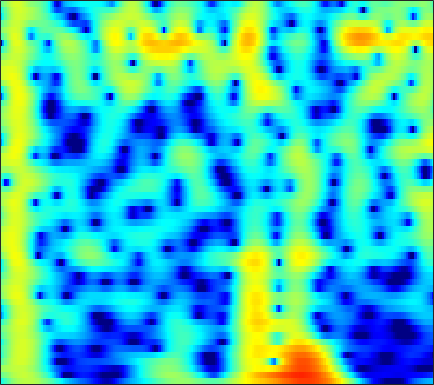

Data behind this chart, as committed beside it:
-5.0286, -4.1477, -2.8912, -1.704, -0.90574, 0.019147, 0.78355, 1.2564, 1.7643, 2.1398, 2.3926, 2.507, 2.5628, 2.5179, 2.4213, 2.2113, 1.9118, 1.6321, 1.1854, 0.65828, 0.055897, -0.44477, -1.1722, -1.9606
-1.215, -0.8163, -0.1694, 0.5212, 1.023, 1.63, 2.143, 2.456, 2.769, 2.962, 3.032, 3.005, 2.861, 2.596, 2.317, 1.837, 1.233, 0.6966, -0.1329, -1.099, -2.211, -3.145, -4.539, -6.126
1.146, 1.364, 1.685, 2.016, 2.254, 2.541, 2.772, 2.898, 2.989, 2.981, 2.862, 2.695, 2.365, 1.905, 1.473, 0.7788, -0.05131, -0.7652, -1.84, -3.054, -4.397, -5.484, -7.022, -8.633
-2.069, -1.076, 0.114, 1.131, 1.778, 2.488, 3.03, 3.33, 3.586, 3.681, 3.615, 3.459, 3.108, 2.591, 2.093, 1.283, 0.3, -0.5557, -1.866, -3.379, -5.113, -6.573, -8.771, -11.32
-3.965, -2.569, -0.9635, 0.3746, 1.219, 2.149, 2.868, 3.277, 3.652, 3.836, 3.833, 3.71, 3.385, 2.873, 2.371, 1.546, 0.5435, -0.3248, -1.637, -3.12, -4.76, -6.081, -7.928, -9.819
-3.235, -2.246, -0.9506, 0.2488, 1.057, 1.988, 2.739, 3.179, 3.601, 3.831, 3.872, 3.779, 3.49, 3.009, 2.521, 1.706, 0.7038, -0.1727, -1.514, -3.066, -4.849, -6.361, -8.641, -11.29
-5.419, -3.635, -1.717, -0.182, 0.769, 1.809, 2.615, 3.077, 3.515, 3.755, 3.802, 3.719, 3.452, 3.008, 2.56, 1.814, 0.9083, 0.1297, -1.035, -2.339, -3.784, -4.958, -6.634, -8.411
-2.38, -1.538, -0.4495, 0.5518, 1.223, 1.993, 2.609, 2.962, 3.285, 3.433, 3.402, 3.26, 2.921, 2.417, 1.934, 1.156, 0.2426, -0.5145, -1.585, -2.678, -3.742, -4.489, -5.392, -6.153
-1.06, -0.4924, 0.3185, 1.132, 1.71, 2.401, 2.97, 3.3, 3.591, 3.701, 3.616, 3.412, 2.948, 2.264, 1.6, 0.5039, -0.8458, -2.03, -3.819, -5.766, -7.623, -8.673, -9.243, -8.904
-4.224, -3.045, -1.475, -0.03031, 0.933, 2.032, 2.909, 3.418, 3.891, 4.13, 4.137, 3.981, 3.546, 2.841, 2.13, 0.9184, -0.6408, -2.093, -4.519, -7.711, -11.92, -15.15, -14.85, -11.34
-11.07, -7.955, -4.792, -2.353, -0.8746, 0.7196, 1.941, 2.639, 3.308, 3.691, 3.817, 3.76, 3.484, 2.978, 2.462, 1.614, 0.6214, -0.1943, -1.338, -2.462, -3.429, -3.973, -4.396, -4.505
-8.417, -6.413, -3.987, -1.901, -0.5735, 0.8919, 2.023, 2.663, 3.258, 3.575, 3.621, 3.502, 3.169, 2.66, 2.176, 1.425, 0.6094, -0.005099, -0.7944, -1.519, -2.163, -2.587, -3.073, -3.486
-3.937, -2.473, -0.7366, 0.7473, 1.692, 2.719, 3.479, 3.869, 4.151, 4.166, 3.903, 3.513, 2.758, 1.771, 0.8989, -0.4016, -1.748, -2.676, -3.639, -4.214, -4.492, -4.611, -4.797, -5.104
-0.07723, 0.7964, 1.881, 2.826, 3.426, 4.057, 4.468, 4.627, 4.603, 4.305, 3.721, 3.054, 1.808, 0.0964, -1.558, -4.442, -8.594, -13.16, -19.45, -14.27, -10.38, -8.77, -7.639, -7.347
0.6337, 1.331, 2.187, 2.928, 3.391, 3.868, 4.159, 4.244, 4.166, 3.827, 3.24, 2.634, 1.557, 0.14, -1.121, -3.027, -5.076, -6.493, -7.715, -7.954, -7.644, -7.376, -7.181, -7.314
-0.5333, 0.2455, 1.195, 2.024, 2.549, 3.106, 3.486, 3.644, 3.687, 3.53, 3.15, 2.744, 2.065, 1.234, 0.5185, -0.4836, -1.476, -2.197, -3.079, -3.838, -4.497, -4.97, -5.614, -6.285
-2.605, -1.527, -0.1855, 0.9953, 1.754, 2.57, 3.162, 3.45, 3.636, 3.629, 3.414, 3.115, 2.591, 1.951, 1.392, 0.5705, -0.2798, -0.9243, -1.801, -2.675, -3.549, -4.209, -5.131, -6.07
-5.774, -3.74, -1.413, 0.4638, 1.591, 2.757, 3.558, 3.953, 4.188, 4.148, 3.885, 3.526, 2.86, 2.051, 1.382, 0.4113, -0.583, -1.3, -2.227, -3.146, -4.072, -4.789, -5.856, -7.101
-6.113, -3.373, -0.5646, 1.533, 2.726, 3.895, 4.632, 4.93, 5.016, 4.715, 4.086, 3.427, 2.255, 0.7948, -0.419, -2.119, -3.748, -4.741, -5.591, -6.026, -6.323, -6.622, -7.249, -8.364
-0.7178, 0.5337, 2.06, 3.329, 4.08, 4.779, 5.135, 5.153, 4.889, 4.248, 3.171, 2.107, 0.2832, -2.169, -4.513, -8.563, -14.88, -22.23, -18.26, -13.05, -10.47, -9.412, -8.643, -8.398
1.706, 2.485, 3.388, 4.099, 4.487, 4.782, 4.795, 4.605, 4.051, 3.202, 1.963, 0.771, -1.119, -3.429, -5.4, -8.153, -10.77, -12.21, -12.84, -12.36, -11.36, -10.52, -9.557, -8.744
2.65, 3.27, 3.949, 4.438, 4.665, 4.769, 4.632, 4.367, 3.734, 2.817, 1.605, 0.4482, -1.358, -3.488, -5.356, -8.074, -11.05, -13.33, -15.54, -15.6, -14.11, -12.71, -11.07, -9.832
2.72, 3.3, 3.938, 4.401, 4.621, 4.729, 4.607, 4.365, 3.833, 2.999, 1.928, 0.9221, -0.7139, -2.668, -4.435, -7.239, -10.71, -13.98, -18.21, -17.75, -14.56, -12.74, -11.08, -10.07
1.659, 2.35, 3.138, 3.748, 4.079, 4.332, 4.361, 4.222, 3.861, 3.269, 2.442, 1.706, 0.5198, -0.8252, -1.912, -3.475, -4.982, -6.018, -7.106, -7.75, -8.05, -8.117, -8.247, -8.536
-0.3988, 0.6733, 1.877, 2.811, 3.332, 3.793, 4.009, 3.995, 3.773, 3.363, 2.724, 2.16, 1.284, 0.3175, -0.4222, -1.426, -2.349, -2.979, -3.728, -4.342, -4.896, -5.268, -5.78, -6.387
-2.057, -0.4607, 1.201, 2.423, 3.087, 3.679, 3.96, 4, 3.78, 3.33, 2.658, 2.015, 1.07, 0.01547, -0.7536, -1.671, -2.449, -2.877, -3.31, -3.624, -3.867, -4.068, -4.341, -4.681
-0.7146, 0.5991, 2.02, 3.086, 3.679, 4.193, 4.39, 4.341, 4.023, 3.344, 2.364, 1.37, -0.2601, -2.207, -3.789, -5.616, -6.506, -6.409, -5.722, -5.011, -4.501, -4.298, -4.234, -4.311
1.316, 2.077, 2.964, 3.686, 4.101, 4.477, 4.627, 4.541, 4.198, 3.488, 2.36, 1.191, -0.9885, -4.065, -7.496, -15, -18.72, -12.37, -8.239, -6.212, -5.348, -5.152, -5.387, -5.97
1.248, 1.613, 2.106, 2.619, 2.991, 3.451, 3.808, 3.954, 3.929, 3.662, 3.052, 2.415, 1.25, -0.1205, -1.227, -2.502, -3.306, -3.531, -3.603, -3.727, -4.201, -4.885, -6.389, -8.87
-1.429, -1.77, -1.943, -1.5, -0.7594, 0.4608, 1.622, 2.387, 3.078, 3.49, 3.579, 3.479, 3.156, 2.664, 2.235, 1.597, 0.9725, 0.4894, -0.1717, -0.9349, -1.844, -2.707, -4.084, -5.778
-5.593, -8.643, -17.04, -14.98, -8.411, -3.67, -0.7678, 0.6859, 2.103, 2.957, 3.467, 3.619, 3.635, 3.432, 3.191, 2.761, 2.241, 1.795, 1.147, 0.4277, -0.3497, -0.9692, -1.811, -2.621
-2.645, -3.45, -4.137, -3.785, -2.826, -1.205, 0.3055, 1.253, 2.184, 2.809, 3.128, 3.212, 3.121, 2.869, 2.584, 2.126, 1.577, 1.136, 0.4978, -0.1651, -0.8592, -1.363, -2.033, -2.641
0.89, 0.9395, 1.088, 1.356, 1.651, 2.101, 2.512, 2.797, 2.982, 3.022, 2.822, 2.572, 2.055, 1.442, 0.9079, 0.1862, -0.5447, -1.064, -1.76, -2.435, -3.16, -3.701, -4.444, -5.13
2.564, 2.862, 3.231, 3.564, 3.771, 3.972, 4.051, 3.982, 3.732, 3.221, 2.435, 1.662, 0.3926, -1.072, -2.227, -3.604, -4.613, -5.101, -5.537, -6.011, -6.715, -7.456, -8.671, -10.04
2.509, 3.014, 3.655, 4.226, 4.567, 4.869, 4.964, 4.834, 4.426, 3.612, 2.394, 1.098, -1.179, -4.448, -7.75, -13.86, -15.71, -12.71, -10.06, -9.167, -9.419, -10.37, -12.62, -16.66
-0.3192, 0.5789, 1.886, 3.109, 3.891, 4.675, 5.11, 5.229, 5.014, 4.411, 3.374, 2.263, 0.3523, -2.131, -4.235, -6.922, -8.202, -8.079, -7.569, -7.422, -7.924, -8.705, -10.27, -12.28
-9.929, -6.27, -2.373, 0.4009, 1.929, 3.413, 4.358, 4.774, 4.948, 4.772, 4.222, 3.632, 2.599, 1.396, 0.4573, -0.7712, -1.84, -2.561, -3.429, -4.281, -5.26, -6.055, -7.252, -8.501
-7.674, -5.532, -2.636, -0.2603, 1.157, 2.594, 3.598, 4.064, 4.416, 4.429, 4.165, 3.815, 3.151, 2.336, 1.632, 0.627, -0.4278, -1.241, -2.336, -3.47, -4.605, -5.475, -6.648, -7.824
-1.958, -1.169, -0.004734, 1.154, 1.95, 2.841, 3.501, 3.848, 4.079, 4.056, 3.817, 3.474, 2.855, 2.05, 1.325, 0.2606, -0.9378, -1.887, -3.214, -4.577, -5.898, -6.871, -8.066, -9.155
0.02266, 0.6575, 1.485, 2.268, 2.787, 3.379, 3.791, 4.004, 4.076, 3.944, 3.603, 3.182, 2.449, 1.486, 0.6195, -0.7029, -2.241, -3.5, -5.319, -7.234, -9.122, -10.47, -11.92, -12.91
0.505, 1.155, 1.973, 2.713, 3.198, 3.72, 4.087, 4.235, 4.251, 4.059, 3.611, 3.119, 2.241, 1.08, 0.04834, -1.62, -3.592, -5.295, -7.9, -10.94, -14.53, -17.59, -21.65, -22.9
-0.2348, 0.5014, 1.489, 2.412, 3.039, 3.729, 4.234, 4.44, 4.533, 4.351, 3.889, 3.373, 2.408, 1.144, -0.007946, -1.859, -4.075, -6.021, -9.054, -12.59, -16.81, -20.36, -24.78, -26.01
-3.145, -2.043, -0.3771, 1.243, 2.305, 3.47, 4.278, 4.686, 4.915, 4.811, 4.413, 3.903, 2.95, 1.709, 0.5507, -1.251, -3.397, -5.266, -8.121, -11.47, -15.55, -19.19, -25.63, -31.67
-13.45, -8.186, -3.399, -0.1944, 1.552, 3.23, 4.337, 4.859, 5.157, 5.092, 4.681, 4.148, 3.211, 2.001, 0.9253, -0.6933, -2.523, -4.043, -6.256, -8.684, -11.37, -13.42, -15.8, -16.9
-5.788, -3.929, -1.264, 1.017, 2.369, 3.707, 4.575, 4.896, 5.008, 4.737, 4.093, 3.41, 2.275, 0.9064, -0.1957, -1.71, -3.245, -4.347, -5.783, -7.2, -8.568, -9.498, -10.58, -11.29
0.5587, 1.359, 2.434, 3.427, 4.037, 4.641, 4.92, 4.921, 4.609, 3.908, 2.82, 1.77, -0.007968, -2.116, -3.781, -5.899, -7.37, -7.926, -8.239, -8.553, -9.028, -9.646, -10.85, -12.43
3.06, 3.533, 4.104, 4.555, 4.799, 4.938, 4.833, 4.596, 3.961, 2.953, 1.532, 0.1267, -2.362, -5.798, -9.384, -17.63, -25.18, -16.48, -12.13, -10.28, -9.706, -9.87, -10.75, -12.53
3.365, 3.675, 4.033, 4.29, 4.403, 4.4, 4.217, 3.913, 3.284, 2.384, 1.161, -0.008767, -1.869, -4.045, -5.812, -7.961, -9.145, -9.214, -8.736, -8.188, -7.901, -7.832, -7.928, -8.162
2.254, 2.562, 2.945, 3.269, 3.44, 3.552, 3.518, 3.331, 2.922, 2.325, 1.514, 0.7582, -0.3482, -1.516, -2.394, -3.48, -4.337, -4.824, -5.285, -5.585, -5.729, -5.748, -5.7, -5.524
0.07807, 0.5662, 1.263, 1.958, 2.407, 2.883, 3.128, 3.161, 3.041, 2.687, 2.137, 1.61, 0.8299, -0.04178, -0.735, -1.645, -2.546, -3.185, -3.995, -4.709, -5.211, -5.411, -5.391, -4.987
-4.114, -3.082, -1.286, 0.4471, 1.545, 2.634, 3.304, 3.606, 3.657, 3.381, 2.857, 2.366, 1.562, 0.667, -0.03754, -0.9818, -2.006, -2.878, -4.23, -5.83, -7.652, -8.835, -9.036, -7.464
-22.3, -9.96, -3.697, -0.1933, 1.558, 3.114, 4.031, 4.319, 4.247, 3.748, 2.85, 1.98, 0.6268, -0.6605, -1.406, -2.14, -2.691, -3.217, -4.331, -6.268, -9.713, -13.95, -16.49, -9.727
-2.295, -1.485, 0.1228, 1.734, 2.752, 3.748, 4.251, 4.258, 3.855, 2.866, 1.177, -0.7079, -4.272, -9.266, -11.57, -8.681, -5.705, -4.389, -3.552, -3.424, -3.641, -3.781, -3.549, -2.813
0.478, 0.878, 1.601, 2.387, 2.924, 3.457, 3.681, 3.647, 3.226, 2.303, 0.8318, -0.7043, -3.248, -5.891, -6.848, -6.008, -4.337, -3.279, -2.333, -1.806, -1.531, -1.426, -1.346, -1.292
-1.726, -0.9057, 0.2706, 1.365, 2.044, 2.73, 3.152, 3.293, 3.18, 2.789, 2.145, 1.545, 0.7147, -0.0293, -0.4243, -0.7046, -0.7917, -0.7943, -0.8044, -0.8949, -1.11, -1.343, -1.765, -2.261
-7.245, -4.399, -1.723, 0.1689, 1.231, 2.277, 2.963, 3.242, 3.401, 3.342, 3.103, 2.851, 2.423, 1.96, 1.595, 1.141, 0.7035, 0.3511, -0.1698, -0.7945, -1.571, -2.263, -3.308, -4.476
-4.767, -3.093, -1.112, 0.4905, 1.459, 2.439, 3.094, 3.397, 3.593, 3.556, 3.343, 3.094, 2.668, 2.194, 1.818, 1.3, 0.7552, 0.3049, -0.4114, -1.318, -2.487, -3.595, -5.43, -7.787
-1.192, -0.4095, 0.7041, 1.749, 2.42, 3.117, 3.567, 3.752, 3.73, 3.442, 2.925, 2.411, 1.674, 0.9575, 0.5198, 0.05846, -0.3004, -0.556, -0.9996, -1.676, -2.682, -3.726, -5.651, -8.372
